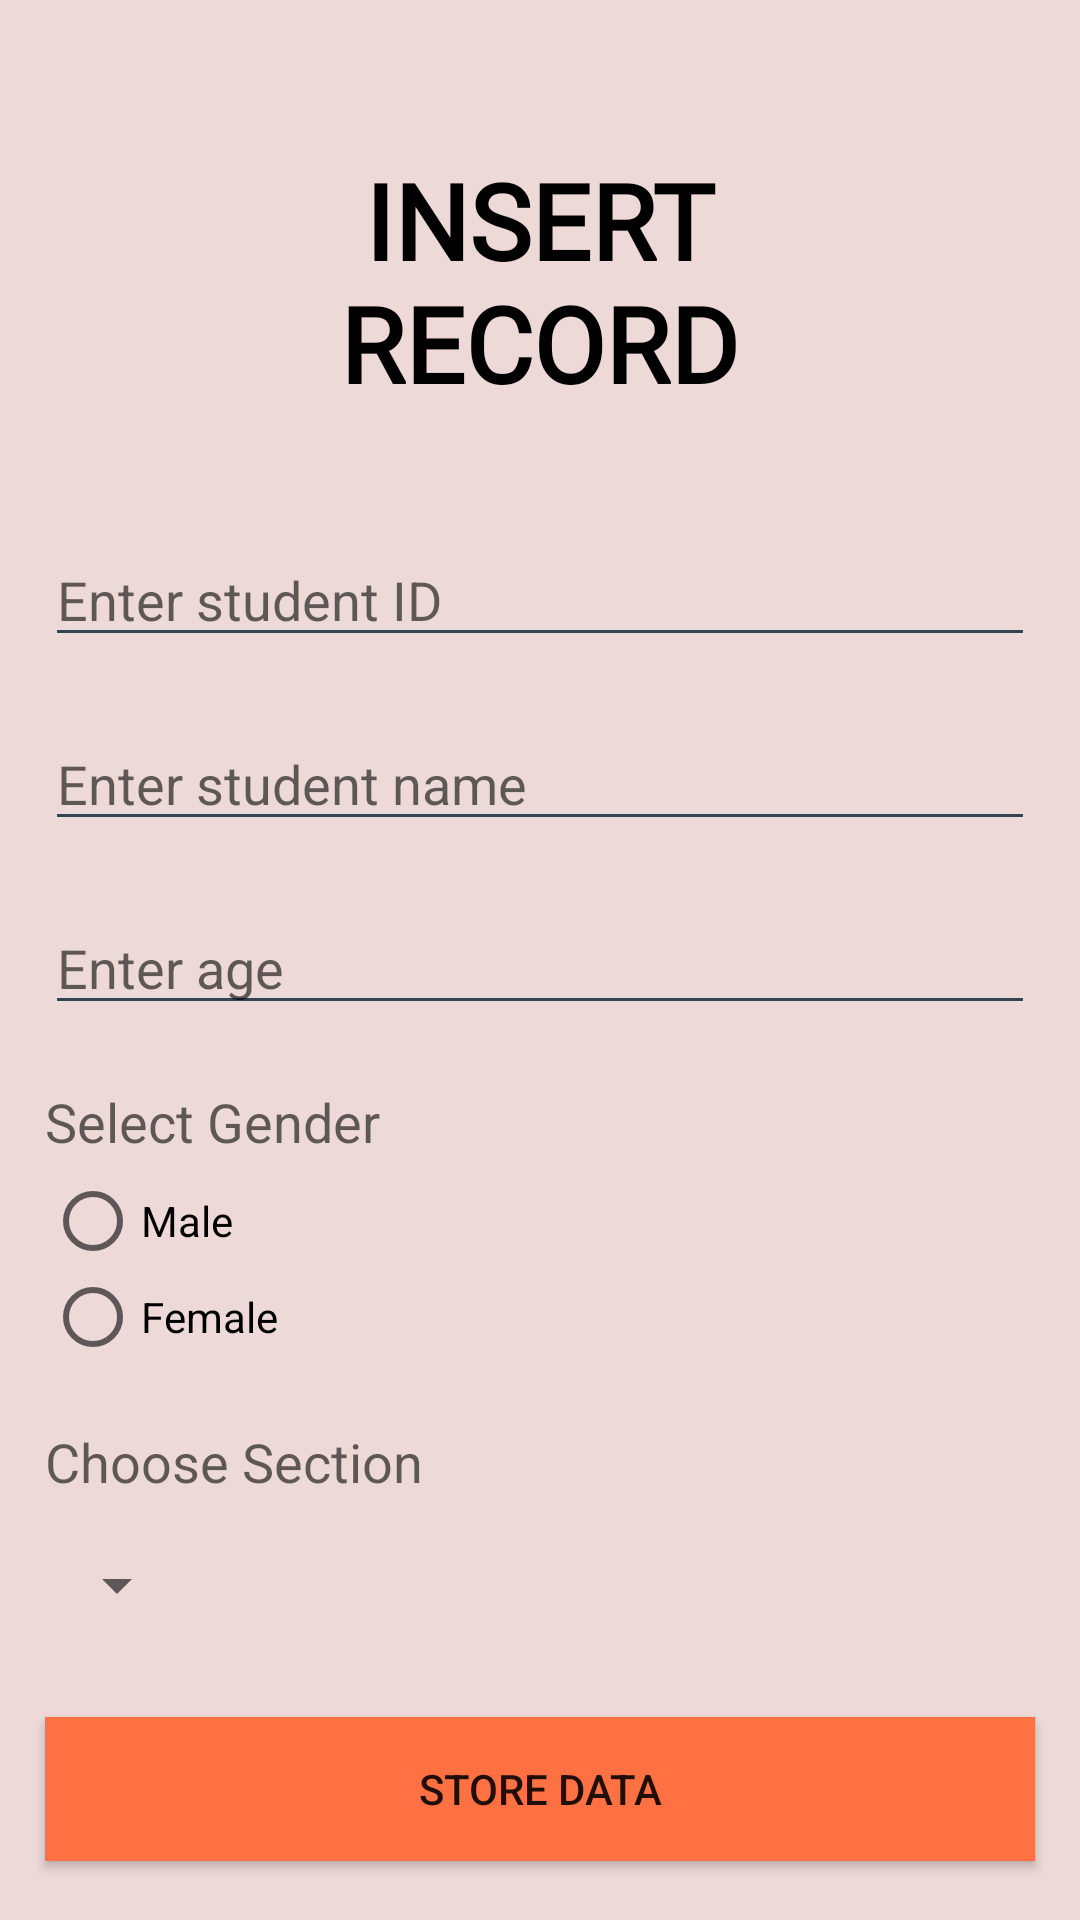

This screen was rendered from an Android layout file. Write that file and the resources it references.
<!-- AndroidManifest.xml: application theme Theme.InfoTrack -->
<!-- res/layout/activity_add.xml -->
<?xml version="1.0" encoding="utf-8"?>
<LinearLayout xmlns:android="http://schemas.android.com/apk/res/android"
    xmlns:tools="http://schemas.android.com/tools"
    android:layout_width="match_parent"
    android:layout_height="match_parent"
    android:orientation="vertical"
    android:background="#ECD9D8"
    tools:context=".AddActivity">

    <TextView
        android:id="@+id/adTextViewID"
        android:layout_width="wrap_content"
        android:layout_height="wrap_content"
        android:layout_marginHorizontal="30dp"
        android:layout_marginTop="50dp"
        android:layout_marginBottom="30dp"
        android:fontFamily="@font/archivo_black"
        android:text="@string/insert_record"
        android:textAlignment="center"
        android:layout_gravity="center"
        android:textAllCaps="true"
        android:textColor="@color/black"
        android:textSize="35sp"
        android:textStyle="bold" />

    <EditText
        android:id="@+id/adIdEditTextID"
        android:layout_marginTop="10dp"
        android:layout_marginHorizontal="15dp"
        android:layout_width="match_parent"
        android:layout_height="wrap_content"
        android:hint="@string/enter_student_id"
        android:textAppearance="@style/TextAppearance.AppCompat.Medium"
        android:backgroundTint="#324550"/>
    <EditText
        android:id="@+id/adNameEditTextID"
        android:layout_marginTop="20dp"
        android:layout_marginHorizontal="15dp"
        android:layout_width="match_parent"
        android:layout_height="wrap_content"
        android:hint="@string/enter_student_name"
        android:textAppearance="@style/TextAppearance.AppCompat.Medium"
        android:backgroundTint="#324550"/>

    <EditText
        android:id="@+id/adAgeEditTextID"
        android:layout_marginTop="20dp"
        android:layout_marginHorizontal="15dp"
        android:layout_width="match_parent"
        android:layout_height="wrap_content"
        android:hint="@string/enter_age"
        android:textAppearance="@style/TextAppearance.AppCompat.Medium"
        android:inputType="number"
        android:backgroundTint="#324550"/>

    <TextView
        android:layout_marginTop="20dp"
        android:layout_marginHorizontal="15dp"
        android:layout_width="match_parent"
        android:layout_height="wrap_content"
        android:hint="@string/select_gender"
        android:textAppearance="@style/TextAppearance.AppCompat.Medium"
        android:backgroundTint="#324550"/>

    <RadioGroup
        android:id="@+id/adRadioGroupID"
        android:layout_marginTop="5dp"
        android:layout_marginHorizontal="15dp"
        android:layout_width="wrap_content"
        android:layout_height="wrap_content">

        <RadioButton
            android:layout_width="wrap_content"
            android:layout_height="wrap_content"
            android:text="@string/male"/>

        <RadioButton
            android:layout_width="wrap_content"
            android:layout_height="wrap_content"
            android:text="@string/female"/>

    </RadioGroup>

    <TextView
        android:layout_marginTop="20dp"
        android:layout_marginHorizontal="15dp"
        android:layout_width="match_parent"
        android:layout_height="wrap_content"
        android:hint="@string/choose_section"
        android:textAppearance="@style/TextAppearance.AppCompat.Medium"
        android:backgroundTint="#324550"/>

    <Spinner
        android:id="@+id/adSpinnerID"
        android:layout_marginTop="5dp"
        android:layout_marginHorizontal="15dp"
        android:layout_width="wrap_content"
        android:paddingVertical="10dp"
        android:paddingEnd="10dp"
        android:layout_height="48dp"
        tools:ignore="RtlSymmetry" />

    <Button
        android:layout_marginTop="20dp"
        android:layout_marginHorizontal="15dp"
        android:layout_width="match_parent"
        android:layout_height="wrap_content"
        android:background="#FF7043"
        android:text="@string/store_data"
        android:onClick="storeData"
        tools:ignore="OnClick,UsingOnClickInXml" />

    <Button
        android:layout_marginTop="20dp"
        android:layout_marginHorizontal="15dp"
        android:layout_width="match_parent"
        android:layout_height="wrap_content"
        android:background="#FF7043"
        android:text="@string/return_to_main_menu"
        android:onClick="mainMenu"
        tools:ignore="OnClick,UsingOnClickInXml" />

</LinearLayout>
<!-- resources referenced by this layout -->
<resources>
  <string name="choose_section">Choose Section</string>
  <string name="enter_age">Enter age</string>
  <string name="enter_student_id">Enter student ID</string>
  <string name="enter_student_name">Enter student name</string>
  <string name="female">Female</string>
  <string name="insert_record">Insert\nRecord</string>
  <string name="male">Male</string>
  <string name="return_to_main_menu">Return to main menu</string>
  <string name="select_gender">Select Gender</string>
  <string name="store_data">Store Data</string>
  <style name="Theme.InfoTrack" parent="Theme.AppCompat.DayNight.NoActionBar">
          
          <item name="colorPrimary">@color/purple_500</item>
          <item name="colorPrimaryVariant">@color/purple_700</item>
          <item name="colorOnPrimary">@color/white</item>
          
          <item name="colorSecondary">@color/teal_200</item>
          <item name="colorSecondaryVariant">@color/teal_700</item>
          <item name="colorOnSecondary">@color/black</item>
          
          <item name="android:statusBarColor" tools:targetApi="l">?attr/colorPrimaryVariant</item>
          
      </style>
  <!-- not gathered from this repository: default colours our renderer supplied (Android Studio template values) -->
  <color name="purple_500">#FF6200EE</color>
  <color name="purple_700">#FF3700B3</color>
  <color name="teal_200">#FF03DAC5</color>
  <color name="teal_700">#FF018786</color>
  <color name="black">#FF000000</color>
  <color name="white">#FFFFFFFF</color>
</resources>
